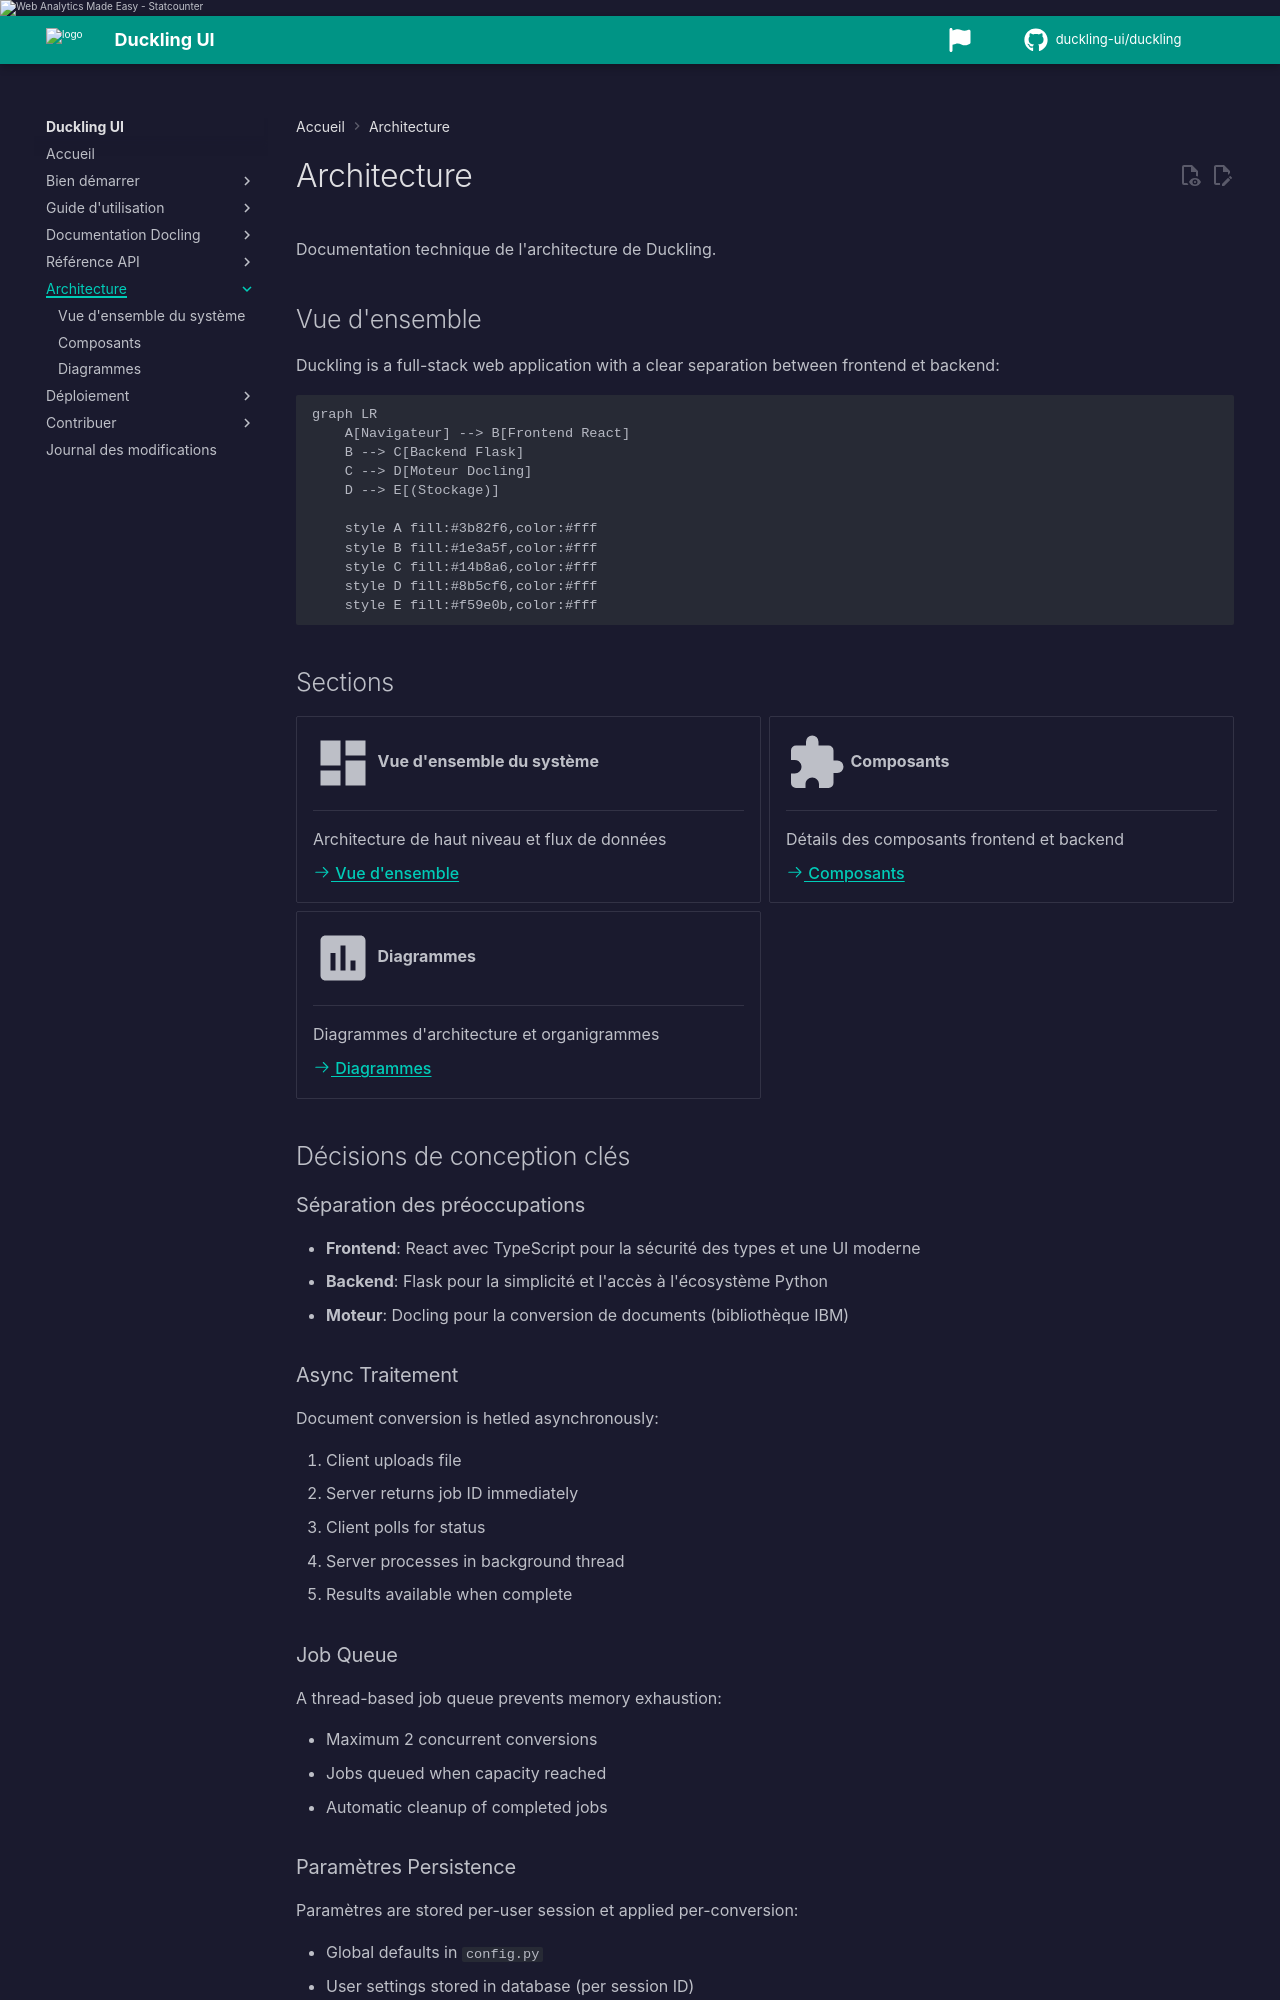

repository: duckling-ui/duckling · page: 0.0.14-doclang-beta.4/fr/architecture/index.html · generator: mkdocs

# Architecture

Documentation technique de l'architecture de Duckling.

## Vue d'ensemble

Duckling is a full-stack web application with a clear separation between frontend et backend:

```mermaid
graph LR
    A[Navigateur] --> B[Frontend React]
    B --> C[Backend Flask]
    C --> D[Moteur Docling]
    D --> E[(Stockage)]

    style A fill:#3b82f6,color:#fff
    style B fill:#1e3a5f,color:#fff
    style C fill:#14b8a6,color:#fff
    style D fill:#8b5cf6,color:#fff
    style E fill:#f59e0b,color:#fff
```

## Sections

<div class="grid cards" markdown>

-   :material-view-dashboard:{ .lg .middle } __Vue d'ensemble du système__

    ---

    Architecture de haut niveau et flux de données

    [:octicons-arrow-right-24: Vue d'ensemble](overview.md)

-   :material-puzzle:{ .lg .middle } __Composants__

    ---

    Détails des composants frontend et backend

    [:octicons-arrow-right-24: Composants](components.md)

-   :material-chart-box:{ .lg .middle } __Diagrammes__

    ---

    Diagrammes d'architecture et organigrammes

    [:octicons-arrow-right-24: Diagrammes](diagrams.md)

</div>

## Décisions de conception clés

### Séparation des préoccupations

- **Frontend**: React avec TypeScript pour la sécurité des types et une UI moderne
- **Backend**: Flask pour la simplicité et l'accès à l'écosystème Python
- **Moteur**: Docling pour la conversion de documents (bibliothèque IBM)

### Async Traitement

Document conversion is hetled asynchronously:

1. Client uploads file
2. Server returns job ID immediately
3. Client polls for status
4. Server processes in background thread
5. Results available when complete
